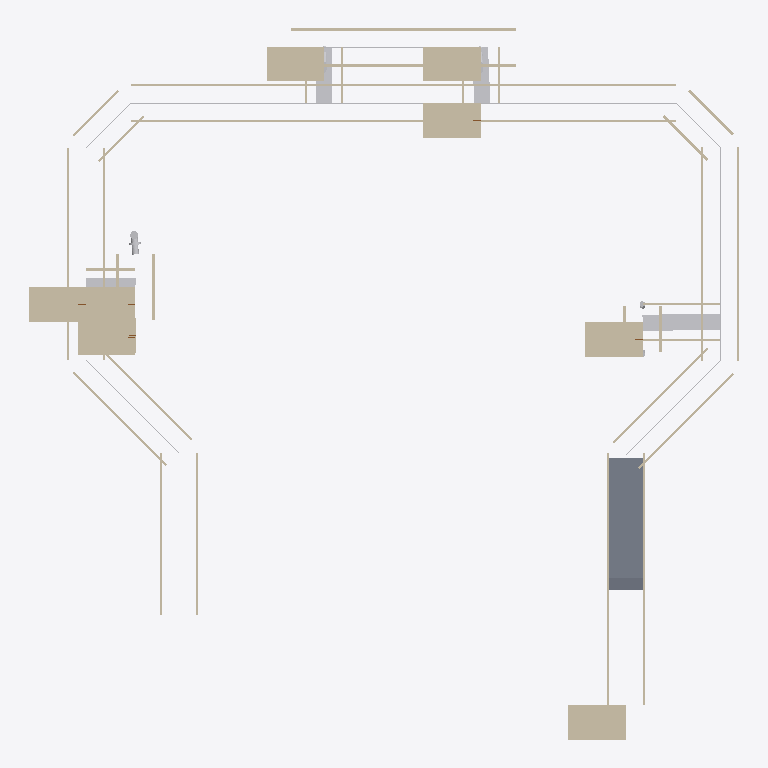
Plan cut of the same IFC building model at storey 'Tunnel Network' (level 0.00 m, cut at 1.40 m), seen from above with north up, elements coloured by IFC class: 46 walls (beige), 19 other elements (light grey), 1 slab (grey). Cut surfaces are drawn darker.
Extent 92.7 m × 92.8 m × 22.5 m (x, y, z). Storeys (1): Tunnel Network at 0.00 m. Elements (286): 93 IfcWall, 84 IfcSlab, 70 IfcBuildingElementProxy, 27 IfcDuctSegment, 9 IfcDoor, 3 IfcFan.

HEADER;
FILE_DESCRIPTION(('ViewDefinition [CoordinationView]'),'2;1');
FILE_NAME('','2026-03-13T06:28:10',(''),(''),'IfcOpenShell 0.8.4-e8eb5e4','IfcOpenShell 0.8.4-e8eb5e4','');
FILE_SCHEMA(('IFC4'));
ENDSEC;
DATA;
#17=IFCPROJECT('3lRHlzw2DCjemVvMo21Oji',#5,'Tunnel Network',$,$,$,$,(#15),#10);
#19=IFCSITE('1WE2PtCTnBPxoWB1kcyllb',#5,'Site',$,$,#18,$,$,.ELEMENT.,$,$,$,$,$);
#21=IFCBUILDING('32la47HKL96uCf6ODTUT4M',#5,'Tunnel Network',$,$,#20,$,$,.ELEMENT.,$,$,$);
#25=IFCBUILDINGSTOREY('2$WfR_4Qz5$RDsMNLZiT3L',#5,'Tunnel Network',$,$,#24,$,$,.ELEMENT.,0.0);
#10645=IFCSLAB('2g4tgZLO13NQt$FWOpEF78',#5,'Floor Slab — ventsim_branch_229',$,$,#10628,#10640,$,.FLOOR.);
#1940=IFCWALL('0klu$qni53SPIedZiSsNec',#5,'Portal Building',$,$,#1923,#1935,$,.SOLIDWALL.);
#1415=IFCWALL('2j$j6GlqX8JfyMzgZh6a$2',#5,'Portal Building',$,$,#1398,#1410,$,.SOLIDWALL.);
#1715=IFCWALL('1qYACHtmjBCvfw8zrXJJYU',#5,'Portal Building',$,$,#1698,#1710,$,.SOLIDWALL.);
#1490=IFCWALL('3n7lABbhHDPRtqTx_8RpyX',#5,'Portal Building',$,$,#1473,#1485,$,.SOLIDWALL.);
#1790=IFCWALL('2dzoxx4uT9LgUuKPs8dKLq',#5,'Portal Building',$,$,#1773,#1785,$,.SOLIDWALL.);
#1640=IFCWALL('3gj6wfDmH2OQIaN3eCwSay',#5,'Portal Building',$,$,#1623,#1635,$,.SOLIDWALL.);
#1865=IFCWALL('27FtQDxcv7VPBGNNDwdRpH',#5,'Portal Building',$,$,#1848,#1860,$,.SOLIDWALL.);
#1565=IFCWALL('3zVNvOBLjC8uUHE0QdsF$F',#5,'Portal Building',$,$,#1548,#1560,$,.SOLIDWALL.);
#48=IFCDUCTSEGMENT('2n_Sqq0X15EO1b8plp6cVW',#5,'Branch_1710',$,$,#31,#43,$,.RIGIDSEGMENT.);
#6777=IFCWALL('1LJFKxgu568AYhgj8y7JB0',#5,'Right Wall — ventsim_branch_8',$,$,#6760,#6772,$,.SOLIDWALL.);
#6718=IFCWALL('3U6ZA5ManBwRK$L6JghmVj',#5,'Left Wall — ventsim_branch_8',$,$,#6701,#6713,$,.SOLIDWALL.);
#9355=IFCWALL('2Pn1Ui2mH5RBN4DoaW1cOy',#5,'Left Wall — ventsim_branch_17',$,$,#9338,#9350,$,.SOLIDWALL.);
#189=IFCDUCTSEGMENT('3Kva0kNlz3nuWghdMc_3sB',#5,'Branch_1721',$,$,#172,#184,$,.RIGIDSEGMENT.);
#142=IFCDUCTSEGMENT('25Nl6Xbz548hK9YpmO_yOw',#5,'Branch_1720',$,$,#125,#137,$,.RIGIDSEGMENT.);
#2582=IFCBUILDINGELEMENTPROXY('2QCdHdWm50kvjAo46NUMrX',#5,'Cable Tray - Branch_1694',$,'IfcCableCarrierSegment',#2565,#2577,$,$);
#4960=IFCWALL('23p9op0vb4$9M_YGl2P$t4',#5,'Left Wall — ventsim_branch_2',$,$,#4943,#4955,$,.SOLIDWALL.);
#5019=IFCWALL('2qCQyQhGb0TxQR7h4qHpVP',#5,'Right Wall — ventsim_branch_2',$,$,#5002,#5014,$,.SOLIDWALL.);
#9414=IFCWALL('3_4ASOplz5xB_P5EcL45AD',#5,'Right Wall — ventsim_branch_17',$,$,#9397,#9409,$,.SOLIDWALL.);
#7363=IFCWALL('2WWSkwn_P1gR1mm6ce$9K9',#5,'Right Wall — ventsim_branch_10',$,$,#7346,#7358,$,.SOLIDWALL.);
#6132=IFCWALL('1K9_drG5b7H8iS5bM$dxpv',#5,'Left Wall — ventsim_branch_6',$,$,#6115,#6127,$,.SOLIDWALL.);
#6191=IFCWALL('3mL0IEDnT2Ue4vhr5xD1i8',#5,'Right Wall — ventsim_branch_6',$,$,#6174,#6186,$,.SOLIDWALL.);
#5253=IFCWALL('3OIPEahTD4pAvk91XBRgMW',#5,'Left Wall — ventsim_branch_3',$,$,#5236,#5248,$,.SOLIDWALL.);
#7304=IFCWALL('1Neop_mPv9BAkU5C1K37R7',#5,'Left Wall — ventsim_branch_10',$,$,#7287,#7299,$,.SOLIDWALL.);
#7656=IFCWALL('3TeeKdpFf6DBe0UUofFm3S',#5,'Right Wall — ventsim_branch_11',$,$,#7639,#7651,$,.SOLIDWALL.);
#5312=IFCWALL('0YNRZCrb15xR005WG$F6HR',#5,'Right Wall — ventsim_branch_3',$,$,#5295,#5307,$,.SOLIDWALL.);
#7597=IFCWALL('1Tnf0Yb8H2EutWAWAcHXOZ',#5,'Left Wall — ventsim_branch_11',$,$,#7580,#7592,$,.SOLIDWALL.);
#95=IFCDUCTSEGMENT('30LMtACcb9MQLIGGnXI$xD',#5,'Branch_1719',$,$,#78,#90,$,.RIGIDSEGMENT.);
#8242=IFCWALL('32Rc6SSk16Be8d3V$Bn$BU',#5,'Right Wall — ventsim_branch_13',$,$,#8225,#8237,$,.SOLIDWALL.);
#8183=IFCWALL('1OMdklI390PvnKY1Yg0dEi',#5,'Left Wall — ventsim_branch_13',$,$,#8166,#8178,$,.SOLIDWALL.);
#9941=IFCWALL('2BZew40X12lv0oUPacvgR6',#5,'Left Wall — ventsim_branch_19',$,$,#9924,#9936,$,.SOLIDWALL.);
#1064=IFCDUCTSEGMENT('1XnaBh39H7dvGya4tIS_dh',#5,'Branch_1749',$,$,#1047,#1059,$,.RIGIDSEGMENT.);
#6425=IFCWALL('3ps$lEQUDE9BD93yqfbcdV',#5,'Left Wall — ventsim_branch_7',$,$,#6408,#6420,$,.SOLIDWALL.);
#2418=IFCBUILDINGELEMENTPROXY('3sEn4ujWHBRhN2tVgtEFoL',#5,'Cable Tray - Branch_1692',$,'IfcCableCarrierSegment',#2401,#2413,$,$);
#6484=IFCWALL('3b8G_qroT6eArSuTEQFCwb',#5,'Right Wall — ventsim_branch_7',$,$,#6467,#6479,$,.SOLIDWALL.);
#5898=IFCWALL('1Tjyc0gsHFHOTCNSSvDRbS',#5,'Right Wall — ventsim_branch_5',$,$,#5881,#5893,$,.SOLIDWALL.);
#5839=IFCWALL('3uYQ4Ox6r41hl7WfdxWM2h',#5,'Left Wall — ventsim_branch_5',$,$,#5822,#5834,$,.SOLIDWALL.);
#8535=IFCWALL('0IbPCdAJ93ARzsRxdNWt4Y',#5,'Right Wall — ventsim_branch_14',$,$,#8518,#8530,$,.SOLIDWALL.);
#7070=IFCWALL('10hXDbNC188Bc0_2bB572V',#5,'Right Wall — ventsim_branch_9',$,$,#7053,#7065,$,.SOLIDWALL.);
#9648=IFCWALL('0lOcTTiSX4TQEe$RtG0v63',#5,'Left Wall — ventsim_branch_18',$,$,#9631,#9643,$,.SOLIDWALL.);
#7011=IFCWALL('1DG8oQ3bbEcwJPqGdKiY_j',#5,'Left Wall — ventsim_branch_9',$,$,#6994,#7006,$,.SOLIDWALL.);
#8828=IFCWALL('0xCQxCrij1HA3hL2PGJ5lB',#5,'Right Wall — ventsim_branch_15',$,$,#8811,#8823,$,.SOLIDWALL.);
#9121=IFCWALL('1xI6tz4sr3gwqQG1fvTDxV',#5,'Right Wall — ventsim_branch_16',$,$,#9104,#9116,$,.SOLIDWALL.);
#10234=IFCWALL('3A8kv62tPDSeIKXCzZHNHt',#5,'Left Wall — ventsim_branch_1',$,$,#10217,#10229,$,.SOLIDWALL.);
#10293=IFCWALL('38wJXg_nPCHQQ6LDpeBkBM',#5,'Right Wall — ventsim_branch_1',$,$,#10276,#10288,$,.SOLIDWALL.);
#7890=IFCWALL('37P7WROwn5cAp$rNhv4qr1',#5,'Left Wall — ventsim_branch_12',$,$,#7873,#7885,$,.SOLIDWALL.);
#7949=IFCWALL('24ItfhzCnAwhFDsPqhCYQz',#5,'Right Wall — ventsim_branch_12',$,$,#7932,#7944,$,.SOLIDWALL.);
#4796=IFCBUILDINGELEMENTPROXY('2J$8syd1H47ftbNGN51H6V',#5,'Cable Tray - Diesel Gen Room',$,'IfcCableCarrierSegment',#4779,#4791,$,$);
#2172=IFCBUILDINGELEMENTPROXY('0gjNw1gxj37OZIT2LOlyvk',#5,'Cable Tray - Branch_1689',$,'IfcCableCarrierSegment',#2155,#2167,$,$);
#4304=IFCBUILDINGELEMENTPROXY('2Xo_W8_VXFI9R5CjXSiozq',#5,'Cable Tray - Branch_1716',$,'IfcCableCarrierSegment',#4287,#4299,$,$);
#10000=IFCWALL('0R7aEfyk9EW89u7YaJR5Om',#5,'Right Wall — ventsim_branch_19',$,$,#9983,#9995,$,.SOLIDWALL.);
#328=IFCDUCTSEGMENT('0YRar5g11CjepqwWz4khEg',#5,'Branch_1733',$,$,#311,#323,$,.RIGIDSEGMENT.);
#5605=IFCWALL('1IDw3ON6r5ThgLnj8_ez4p',#5,'Right Wall — ventsim_branch_4',$,$,#5588,#5600,$,.SOLIDWALL.);
#5546=IFCWALL('0cHGq7_ir6iviKxs5NvJ5u',#5,'Left Wall — ventsim_branch_4',$,$,#5529,#5541,$,.SOLIDWALL.);
#926=IFCDUCTSEGMENT('0sRAVolMX1mRltL$yfF$7c',#5,'Branch_1746',$,$,#909,#921,$,.RIGIDSEGMENT.);
#1111=IFCDUCTSEGMENT('03uInK_LP8Rh0ieUhCaAcJ',#5,'AC Room',$,$,#1094,#1106,$,.RIGIDSEGMENT.);
#9707=IFCWALL('0osAW3wpXFq9DeSA25K7pP',#5,'Right Wall — ventsim_branch_18',$,$,#9690,#9702,$,.SOLIDWALL.);
#2705=IFCBUILDINGELEMENTPROXY('04Sr5KHSf56Q_MMReMyAvG',#5,'Lighting - Branch_1695',$,'IfcLightFixture',#2688,#2700,$,$);
#2541=IFCBUILDINGELEMENTPROXY('39N234YiH4CAxuoyP8_bRC',#5,'Lighting - Branch_1693',$,'IfcLightFixture',#2524,#2536,$,$);
#8769=IFCWALL('2N$QXCZYTFiR071sDo8YD9',#5,'Left Wall — ventsim_branch_15',$,$,#8752,#8764,$,.SOLIDWALL.);
#9062=IFCWALL('19RcBObgvD9xn6xs1MO$We',#5,'Left Wall — ventsim_branch_16',$,$,#9045,#9057,$,.SOLIDWALL.);
#2254=IFCBUILDINGELEMENTPROXY('0shhjX4pX6ygBEe6SUBGBp',#5,'Cable Tray - Branch_1690',$,'IfcCableCarrierSegment',#2237,#2249,$,$);
#972=IFCDUCTSEGMENT('1smiFf4bL3zAjOCQwSlNpG',#5,'Branch_1747',$,$,#955,#967,$,.RIGIDSEGMENT.);
#2015=IFCWALL('0_2sS73vnDCv1I8YMxhRZX',#5,'Portal Building',$,$,#1998,#2010,$,.SOLIDWALL.);
#880=IFCDUCTSEGMENT('0mHmzb4xH15wsCggcJB$YN',#5,'Branch_1745',$,$,#863,#875,$,.RIGIDSEGMENT.);
#1295=IFCFAN('3UQha_fqjAlw4z3Z4e7WZ3',#5,'Shaft Fan',$,$,#1278,#1290,$,$);
ENDSEC;
